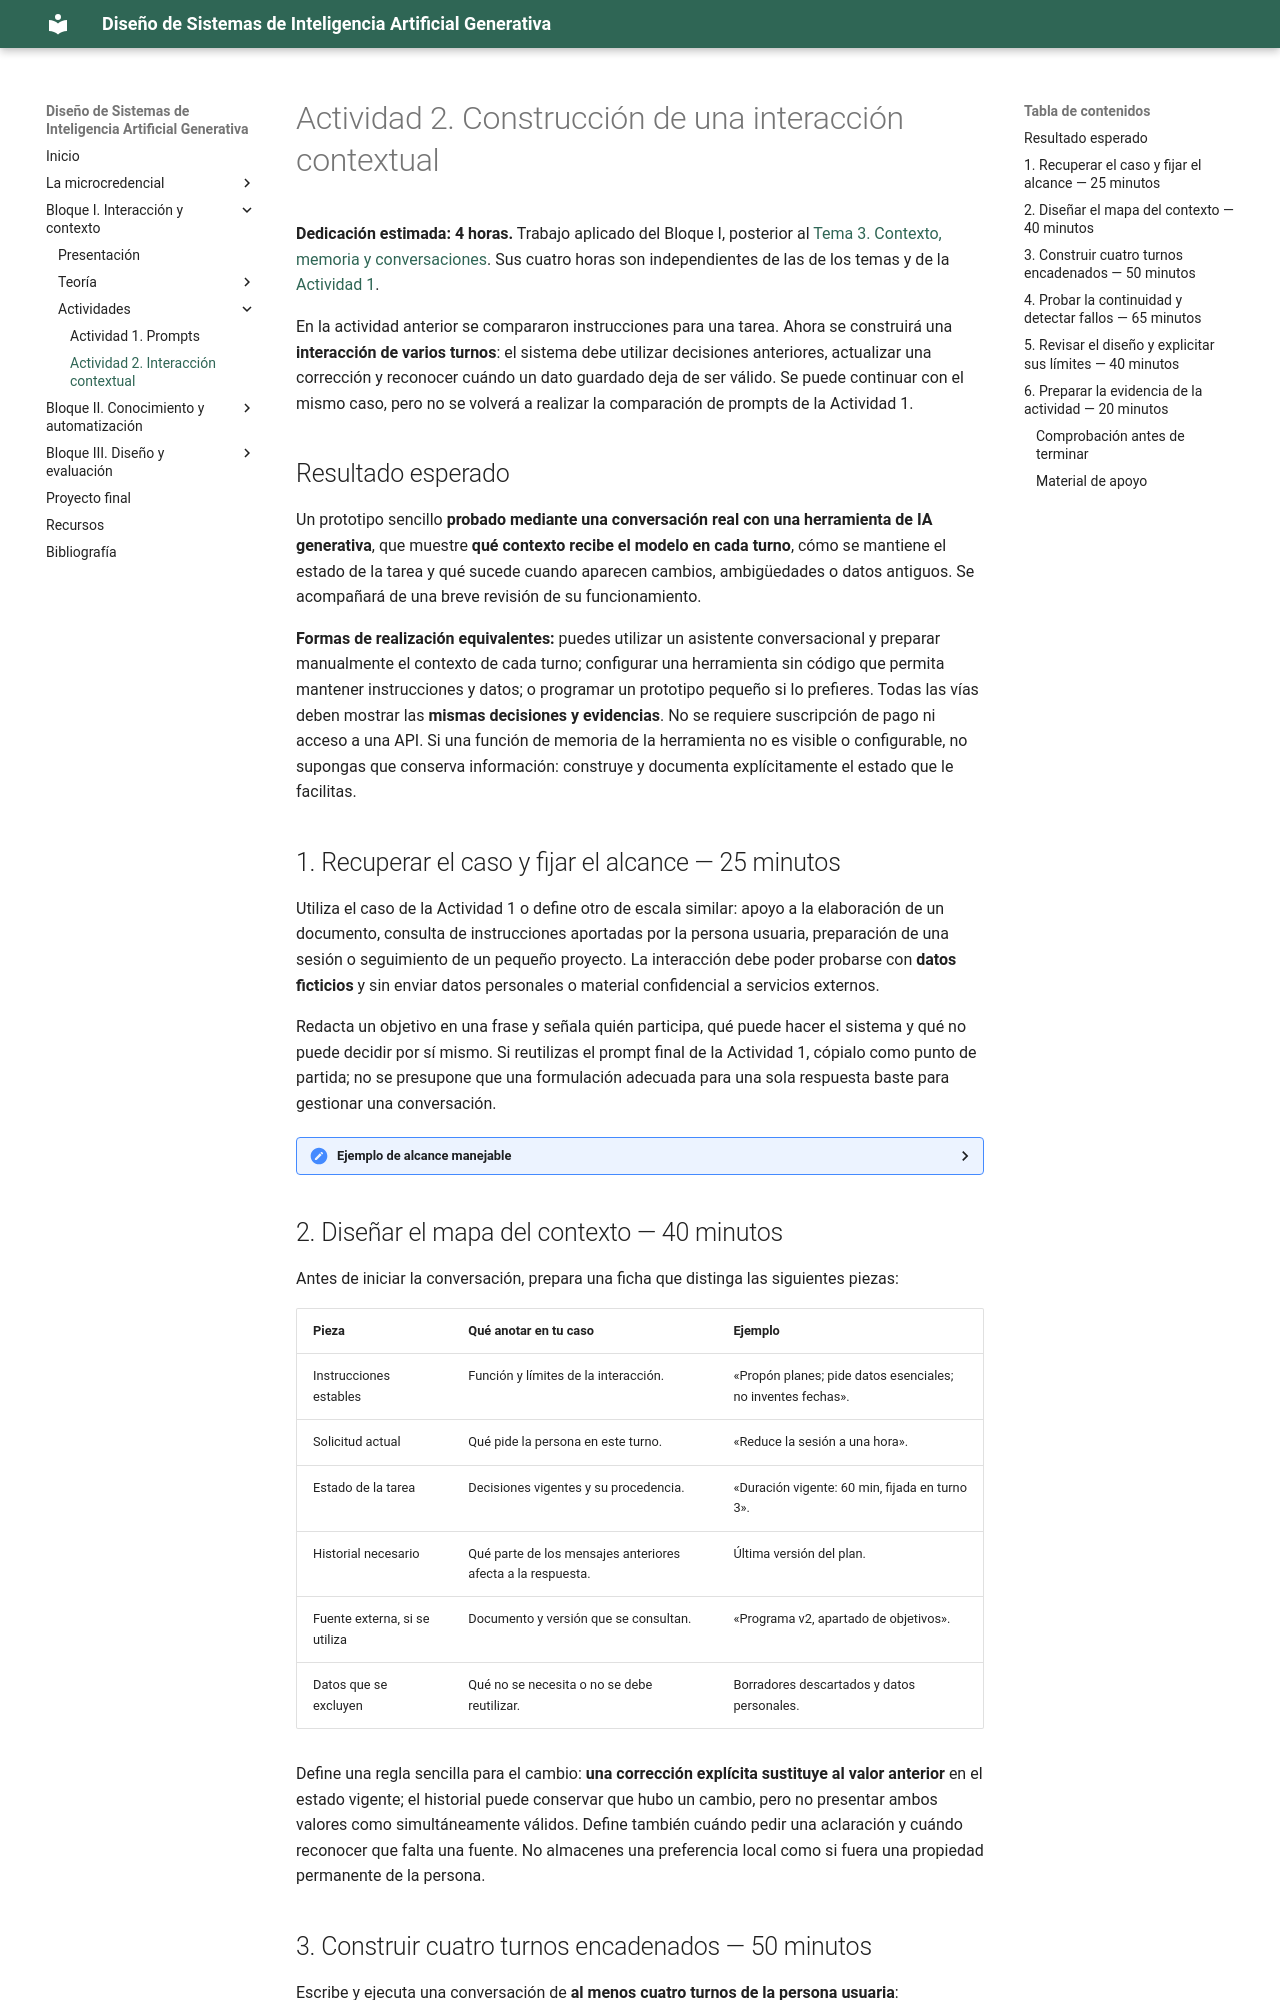

repository: Mltechdrawer/DSIAGen · page: bloque1/actividades/actividad2-interaccion-contextual/index.html · generator: mkdocs

# Actividad 2. Construcción de una interacción contextual

**Dedicación estimada: 4 horas.** Trabajo aplicado del Bloque I, posterior al [Tema 3. Contexto, memoria y conversaciones](../teoria/tema3-contexto-y-memoria.md). Sus cuatro horas son independientes de las de los temas y de la [Actividad 1](actividad1-prompts.md).

En la actividad anterior se compararon instrucciones para una tarea. Ahora se construirá una **interacción de varios turnos**: el sistema debe utilizar decisiones anteriores, actualizar una corrección y reconocer cuándo un dato guardado deja de ser válido. Se puede continuar con el mismo caso, pero no se volverá a realizar la comparación de prompts de la Actividad 1.

## Resultado esperado

Un prototipo sencillo **probado mediante una conversación real con una herramienta de IA generativa**, que muestre **qué contexto recibe el modelo en cada turno**, cómo se mantiene el estado de la tarea y qué sucede cuando aparecen cambios, ambigüedades o datos antiguos. Se acompañará de una breve revisión de su funcionamiento.

**Formas de realización equivalentes:** puedes utilizar un asistente conversacional y preparar manualmente el contexto de cada turno; configurar una herramienta sin código que permita mantener instrucciones y datos; o programar un prototipo pequeño si lo prefieres. Todas las vías deben mostrar las **mismas decisiones y evidencias**. No se requiere suscripción de pago ni acceso a una API. Si una función de memoria de la herramienta no es visible o configurable, no supongas que conserva información: construye y documenta explícitamente el estado que le facilitas.

## 1. Recuperar el caso y fijar el alcance — 25 minutos

Utiliza el caso de la Actividad 1 o define otro de escala similar: apoyo a la elaboración de un documento, consulta de instrucciones aportadas por la persona usuaria, preparación de una sesión o seguimiento de un pequeño proyecto. La interacción debe poder probarse con **datos ficticios** y sin enviar datos personales o material confidencial a servicios externos.

Redacta un objetivo en una frase y señala quién participa, qué puede hacer el sistema y qué no puede decidir por sí mismo. Si reutilizas el prompt final de la Actividad 1, cópialo como punto de partida; no se presupone que una formulación adecuada para una sola respuesta baste para gestionar una conversación.

<details>
<summary><strong>Ejemplo de alcance manejable</strong></summary>

«Ayudar a una docente a planificar una sesión mediante propuestas sucesivas. La docente fija nivel, duración y objetivo; el sistema adapta el plan cuando cambian esas condiciones. No decide el currículo ni accede a información de estudiantes».

La alternativa profesional puede ser un informe, una campaña de comunicación o un proceso documental; importa que exista una **decisión que se mantenga entre turnos** y otra que se corrija después.

</details>

## 2. Diseñar el mapa del contexto — 40 minutos

Antes de iniciar la conversación, prepara una ficha que distinga las siguientes piezas:

| Pieza | Qué anotar en tu caso | Ejemplo |
|---|---|---|
| Instrucciones estables | Función y límites de la interacción. | «Propón planes; pide datos esenciales; no inventes fechas». |
| Solicitud actual | Qué pide la persona en este turno. | «Reduce la sesión a una hora». |
| Estado de la tarea | Decisiones vigentes y su procedencia. | «Duración vigente: 60 min, fijada en turno 3». |
| Historial necesario | Qué parte de los mensajes anteriores afecta a la respuesta. | Última versión del plan. |
| Fuente externa, si se utiliza | Documento y versión que se consultan. | «Programa v2, apartado de objetivos». |
| Datos que se excluyen | Qué no se necesita o no se debe reutilizar. | Borradores descartados y datos personales. |

Define una regla sencilla para el cambio: **una corrección explícita sustituye al valor anterior** en el estado vigente; el historial puede conservar que hubo un cambio, pero no presentar ambos valores como simultáneamente válidos. Define también cuándo pedir una aclaración y cuándo reconocer que falta una fuente. No almacenes una preferencia local como si fuera una propiedad permanente de la persona.

<!-- IMAGEN OPCIONAL: dos zonas «Estado vigente» e «Historial consultable», conectadas al turno actual. Si se crea, guardar en docs/assets/images/actividad2-mapa-contexto.png y enlazar aquí. -->
